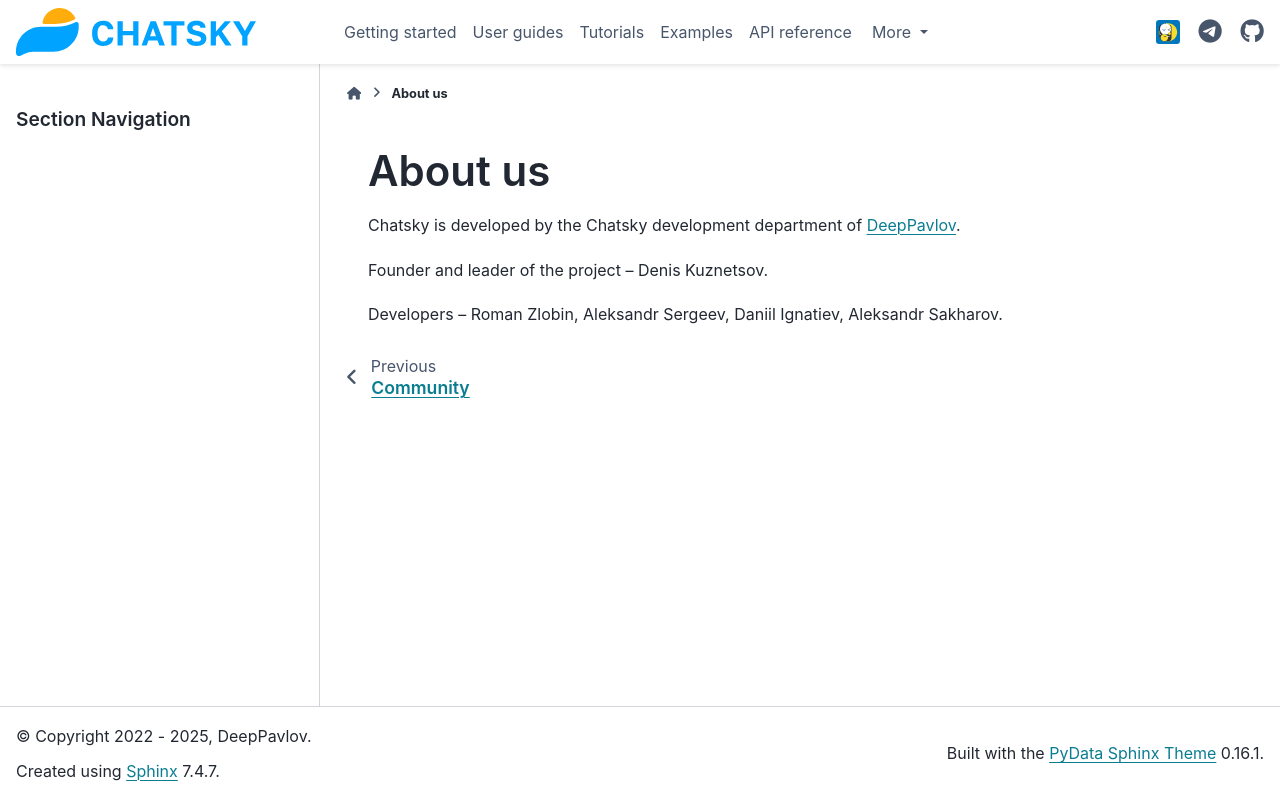

repository: deeppavlov/chatsky · page: feat_new_conditional_processing/about_us.html · generator: sphinx

About us
--------

Chatsky is developed by the Chatsky development department of `DeepPavlov <https://deeppavlov.ai>`_.

Founder and leader of the project -- Denis Kuznetsov.

Developers -- Roman Zlobin, Aleksandr Sergeev, Daniil Ignatiev, Aleksandr Sakharov.
